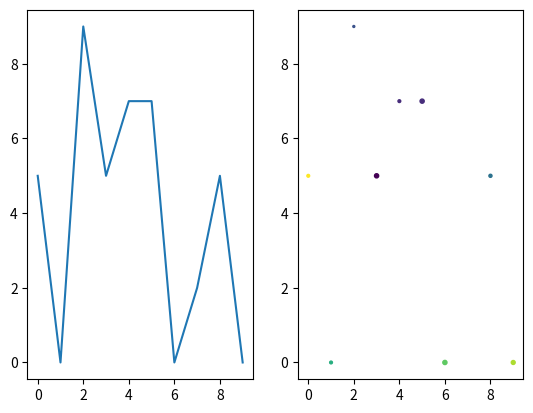

This figure's Python source:
#!/usr/bin/env python3

import numpy as np
import matplotlib.pyplot as plt

def subfigures(a):
    fig, ax = plt.subplots(1,2)
    ax[0].plot(a[:,0],a[:,1])
    ax[1].scatter(a[:,0],a[:,1],c=a[:,2],s=a[:,3])  
    plt.show()

def main():
    n = 10
    a = np.random.randint(0, 10, (n, 3))
    print(a)
    print(a.dtype)
    print(a.shape)
    a = np.concatenate([np.arange(n)[:, np.newaxis], a], axis=1)
    subfigures(a)
    
if __name__ == "__main__":
    main()
